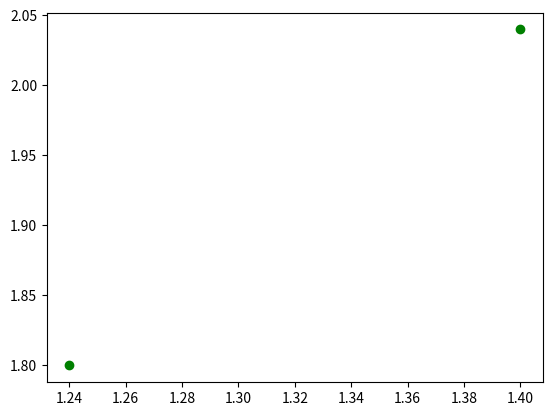

Source code (Python): (Note: this script raises an exception after producing the figure.)
import matplotlib.pyplot as plt
import numpy as np
from pylab import *


# 求类均值向量和类内离散度矩阵
def cal_cov_and_avg(samples):
    m = np.mean(samples, axis=0)
    m = np.mat(m)
    S = np.zeros((samples.shape[1], samples.shape[1]))
    S = np.mat(S)
    for j in samples:
        t = np.transpose(np.mat(j)) - np.transpose(m)
        S += t * np.transpose(t)
    return S, m


# Fisher判别准则
def fisher(x1, x2):
    S1, m1 = cal_cov_and_avg(x1)
    S2, m2 = cal_cov_and_avg(x2)
    Sw = S1 + S2
    Sw_inv = np.matrix(Sw).I
    return Sw_inv * np.transpose(m1 - m2)


# 判断样本类别
def judge(sample, w, x1, x2):
    m1 = np.mean(x1, axis=0)
    m1 = np.mat(m1)
    m1 = np.transpose(w) * np.transpose(m1)
    m2 = np.mean(x2, axis=0)
    m2 = np.mat(m2)
    m2 = np.transpose(w) * np.transpose(m2)
    w0 = -0.5 * (m1 + m2)
    if np.transpose(w) * np.transpose(sample) + w0 > 0:
        return True, w0
    else:
        return False, w0


x1 = np.array(
    [[1.24, 1.27], [1.36, 1.74], [1.38, 1.64], [1.38, 1.82], [1.38, 1.90], [1.40, 1.70], [1.48, 1.82], [1.54, 1.82],
     [1.56, 2.08]])
x2 = np.array([[1.14, 1.82], [1.18, 1.96], [1.20, 1.86], [1.26, 2.0], [1.28, 2.0], [1.3, 1.96]])

A = [1.24, 1.8]
B = [1.40, 2.04]
plt.scatter(A[0], A[1], c='g', marker='o')
plt.scatter(B[0], B[1], c='g', marker='o')
A = np.mat([1.24, 1.8])
B = np.mat([1.40, 2.04])
print(A)
w = fisher(x1, x2)
outA, w0 = judge(np.array(A), w, x1, x2)
outB, w0 = judge(np.array(B), w, x1, x2)
print(outA)
print(outB)

plt.scatter(x1[:, 0], x1[:, 1], c='r', marker='o')
plt.scatter(x2[:, 0], x2[:, 1], c='b', marker='o')
x = np.arange(1.1, 1.6, 0.1)
print(w)
y = double(w[0][0] / (-w[1][0])) * x + double(w0 / (-w[1][0]))
plt.plot(x, y, c='b')
plt.title('fisher')
plt.show()
